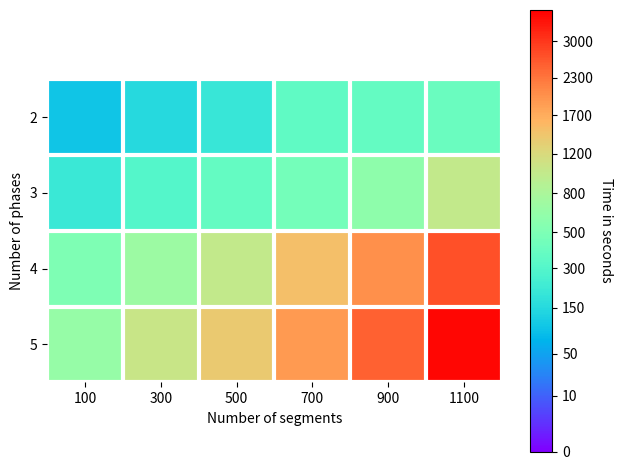

This figure's Python source:
# verschillende soorten heatmaps maken om de data in te plotten

import numpy as np
import matplotlib.pyplot as plt
from matplotlib.colors import PowerNorm

algorithm = 3

# def heatmap(data, row_labels, col_labels, ax=None,
#             cbar_kw=None, cbarlabel="", **kwargs):
#     """
#     Create a heatmap from a numpy array and two lists of labels.

#     Parameters
#     ----------
#     data
#         A 2D numpy array of shape (M, N).
#     row_labels
#         A list or array of length M with the labels for the rows.
#     col_labels
#         A list or array of length N with the labels for the columns.
#     ax
#         A `matplotlib.axes.Axes` instance to which the heatmap is plotted.  If
#         not provided, use current Axes or create a new one.  Optional.
#     cbar_kw
#         A dictionary with arguments to `matplotlib.Figure.colorbar`.  Optional.
#     cbarlabel
#         The label for the colorbar.  Optional.
#     **kwargs
#         All other arguments are forwarded to `imshow`.
#     """

#     if ax is None:
#         ax = plt.gca()

#     if cbar_kw is None:
#         cbar_kw = {}

#     # Plot the heatmap
#     im = ax.imshow(data, **kwargs)

#     # Create colorbar
#     cbar = ax.figure.colorbar(im, ax=ax, **cbar_kw)
#     cbar.ax.set_ylabel(cbarlabel, rotation=-90, va="bottom")

#     # Show all ticks and label them with the respective list entries.
#     ax.set_xticks(range(data.shape[1]), labels=col_labels,
#                   rotation=-30, ha="right", rotation_mode="anchor")
#     ax.set_yticks(range(data.shape[0]), labels=row_labels)

#     # Let the horizontal axes labeling appear on top.
#     ax.tick_params(top=True, bottom=False,
#                    labeltop=True, labelbottom=False)

#     # Turn spines off and create white grid.
#     ax.spines[:].set_visible(False)

#     ax.set_xticks(np.arange(data.shape[1]+1)-.5, minor=True)
#     ax.set_yticks(np.arange(data.shape[0]+1)-.5, minor=True)
#     ax.grid(which="minor", color="w", linestyle='-', linewidth=3)
#     ax.tick_params(which="minor", bottom=False, left=False)

#     return im, cbar
# def annotate_heatmap(im, data=None, valfmt="{x:.2f}",
#                      textcolors=("black", "white"),
#                      threshold=None, **textkw):
#     """
#     A function to annotate a heatmap.

#     Parameters
#     ----------
#     im
#         The AxesImage to be labeled.
#     data
#         Data used to annotate.  If None, the image's data is used.  Optional.
#     valfmt
#         The format of the annotations inside the heatmap.  This should either
#         use the string format method, e.g. "$ {x:.2f}", or be a
#         `matplotlib.ticker.Formatter`.  Optional.
#     textcolors
#         A pair of colors.  The first is used for values below a threshold,
#         the second for those above.  Optional.
#     threshold
#         Value in data units according to which the colors from textcolors are
#         applied.  If None (the default) uses the middle of the colormap as
#         separation.  Optional.
#     **kwargs
#         All other arguments are forwarded to each call to `text` used to create
#         the text labels.
#     """

#     if not isinstance(data, (list, np.ndarray)):
#         data = im.get_array()

#     # Normalize the threshold to the images color range.
#     if threshold is not None:
#         threshold = im.norm(threshold)
#     else:
#         threshold = im.norm(data.max())/2.

#     # Set default alignment to center, but allow it to be
#     # overwritten by textkw.
#     kw = dict(horizontalalignment="center",
#               verticalalignment="center")
#     kw.update(textkw)

#     # Get the formatter in case a string is supplied
#     if isinstance(valfmt, str):
#         valfmt = mpl.ticker.StrMethodFormatter(valfmt)

#     # Loop over the data and create a `Text` for each "pixel".
#     # Change the text's color depending on the data.
#     texts = []
#     for i in range(data.shape[0]):
#         for j in range(data.shape[1]):
#             kw.update(color=textcolors[int(im.norm(data[i, j]) > threshold)])
#             text = im.axes.text(j, i, valfmt(data[i, j], None), **kw)
#             texts.append(text)

#     return texts
# if algorithm == 0:
#     vegetables = ["cucumber", "tomato", "lettuce", "asparagus",
#                 "potato", "wheat", "barley"]
# [redacted]
#             "Agrifun", "Organiculture", "BioGoods Ltd.", "Cornylee Corp."]

#     harvest = np.array([[0.8, 2.4, 2.5, 3.9, 0.0, 4.0, 0.0],
#                         [2.4, 0.0, 4.0, 1.0, 2.7, 0.0, 0.0],
#                         [1.1, 2.4, 0.8, 4.3, 1.9, 4.4, 0.0],
#                         [0.6, 0.0, 0.3, 0.0, 3.1, 0.0, 0.0],
#                         [0.7, 1.7, 0.6, 2.6, 2.2, 6.2, 0.0],
#                         [1.3, 1.2, 0.0, 0.0, 0.0, 3.2, 5.1],
#                         [0.1, 2.0, 0.0, 1.4, 0.0, 1.9, 6.3]])

#     fig, ax = plt.subplots()

#     im, cbar = heatmap(harvest, vegetables, farmers, ax=ax,
#                     cmap="YlGn", cbarlabel="harvest [t/year]")
#     texts = annotate_heatmap(im, valfmt="{x:.1f} t")

#     fig.tight_layout()
#     plt.show()

# def heatmap_lmao(data, row_labels, col_labels, ax=None,
#             cbar_kw=None, cbarlabel="", **kwargs):
#     if ax is None:
#         ax = plt.gca()

#     if cbar_kw is None:
#         cbar_kw = {}

#     # Plot the heatmap
#     im = ax.imshow(data, **kwargs)

#     # Create colorbar
#     cbar = ax.figure.colorbar(im, ax=ax, **cbar_kw)
#     cbar.ax.set_ylabel(cbarlabel, rotation=-90, va="bottom")

#     ax.spines[:].set_visible(False)

#     ax.set_xticks(np.arange(data.shape[1]+1)-.5, minor=True)
#     ax.set_yticks(np.arange(data.shape[0]+1)-.5, minor=True)
#     ax.grid(which="minor", color="w", linestyle='-', linewidth=3)
#     ax.tick_params(which="minor", bottom=False, left=False)

#     return im #, cbar

# def annotate_heatmap_lmao(im, data=None, valfmt="{x:.2f}",
#                      textcolors=("black", "white"),
#                      threshold=None, **textkw):

#     if not isinstance(data, (list, np.ndarray)):
#         data = im.get_array()

#     # Normalize the threshold to the images color range.
#     if threshold is not None:
#         threshold = im.norm(threshold)
#     else:
#         threshold = im.norm(data.max())/2.

# if algorithm == 1:
#     vegetables = ["cucumber", "tomato", "lettuce", "asparagus"]
# [redacted]
#             "Agrifun", "Organiculture", "BioGoods Ltd."]

#     harvest = np.array([[100, 150, 200, 350, 370, 400],[210, 300, 370, 450, 600, 1000],[500, 700, 1000, 1500, 2000, 2700],[650, 1050, 1390, 1900, 2500, 3600]])

#     fig, ax = plt.subplots()

#     im = heatmap_lmao(harvest, vegetables, farmers, ax=ax,
#                     cmap="gist_rainbow", cbarlabel="time in seconds")
#     #texts = annotate_heatmap(im, valfmt="{x:.1f} t")

#     fig.tight_layout()
#     plt.show()

# if algorithm == 2:
#     import numpy as np
#     import matplotlib.pyplot as plt
#     from matplotlib.colors import Normalize, FuncNorm
#     from matplotlib.cm import ScalarMappable

#     # Nonlinear function: emphasize low values
#     def forward(x):
#         return np.sqrt(x)  # sqrt stretches low values

#     def inverse(x):
#         return x**2  # inverse of sqrt

#     # Create custom normalization
#     norm = FuncNorm((forward, inverse), vmin=0, vmax=3600)

#     # Create a colormap
#     cmap = "gist_rainbow"  # or any other

#     # Plot example
#     gradient = np.linspace(0, 1, 256).reshape(-1, 1)

#     vegetables = ["cucumber", "tomato", "lettuce", "asparagus"]
# [redacted]
#             "Agrifun", "Organiculture", "BioGoods Ltd."]

#     harvest = np.array([[100, 150, 200, 350, 370, 400],[210, 300, 370, 450, 600, 1000],[500, 700, 1000, 1500, 2000, 2700],[650, 1050, 1390, 1900, 2500, 3600]])

#     fig, ax = plt.subplots()

#     im = heatmap_lmao(harvest, vegetables, farmers, ax=ax,
#                     cmap= gradient, cbarlabel="time in seconds")
#     #texts = annotate_heatmap(im, valfmt="{x:.1f} t")

#     fig.tight_layout()
#     plt.show()


if algorithm == 3:
    

    def heatmap_lmao(data, row_labels, col_labels, ax=None,
                cbar_kw=None, cbarlabel="", **kwargs):
        if ax is None:
            ax = plt.gca()

        if cbar_kw is None:
            cbar_kw = {}

        # Plot the heatmap
        im = ax.imshow(data, **kwargs)

        # Create colorbar
        cbar = ax.figure.colorbar(im, ax=ax, **cbar_kw)
        cbar.ax.set_yticks([0, 10,50, 150, 300, 500, 800, 1200, 1700, 2300, 3000])
        cbar.ax.set_ylabel(cbarlabel, rotation=-90, va="bottom")

        ax.set_xticks(range(data.shape[1]), labels=col_labels,
        rotation=0, ha="center", rotation_mode="anchor")
        ax.set_xlabel("Number of segments")
        ax.set_yticks(range(data.shape[0]), labels=row_labels)
        ax.set_ylabel("Number of phases")

        ax.spines[:].set_visible(False)

        # White grid
        ax.set_xticks(np.arange(data.shape[1]+1)-.5, minor=True) # 
        ax.set_yticks(np.arange(data.shape[0]+1)-.5, minor=True) # #[50, 100, 150, 200, 300, 400, 500, 700, 1000, 2000, 3000]
        ax.grid(which="minor", color="w", linestyle='-', linewidth=3)
        ax.tick_params(which="minor", bottom=False, left=False)

        return im, cbar


    # Main code
    from matplotlib.colors import PowerNorm  # <-- important

    phases = ["2", "3", "4", "5"]
    segments = ["100", "300", "500",
            "700", "900", "1100"]

    time = np.array([
        [100, 150, 200, 350, 370, 400],
        [210, 300, 370, 450, 600, 1000],
        [500, 700, 1000, 1500, 2000, 2700],
        [650, 1050, 1390, 1900, 2500, 3600]
    ])

    fig, ax = plt.subplots()

    # Use PowerNorm to emphasize lower values (gamma < 1)
    norm = PowerNorm(gamma=0.35, vmin=0, vmax=(time.max()+ 100))

    im , cbar= heatmap_lmao(
        time, phases, segments, ax=ax,
        cmap="rainbow", cbarlabel="Time in seconds", norm=norm
    )

    fig.tight_layout()
    plt.show()